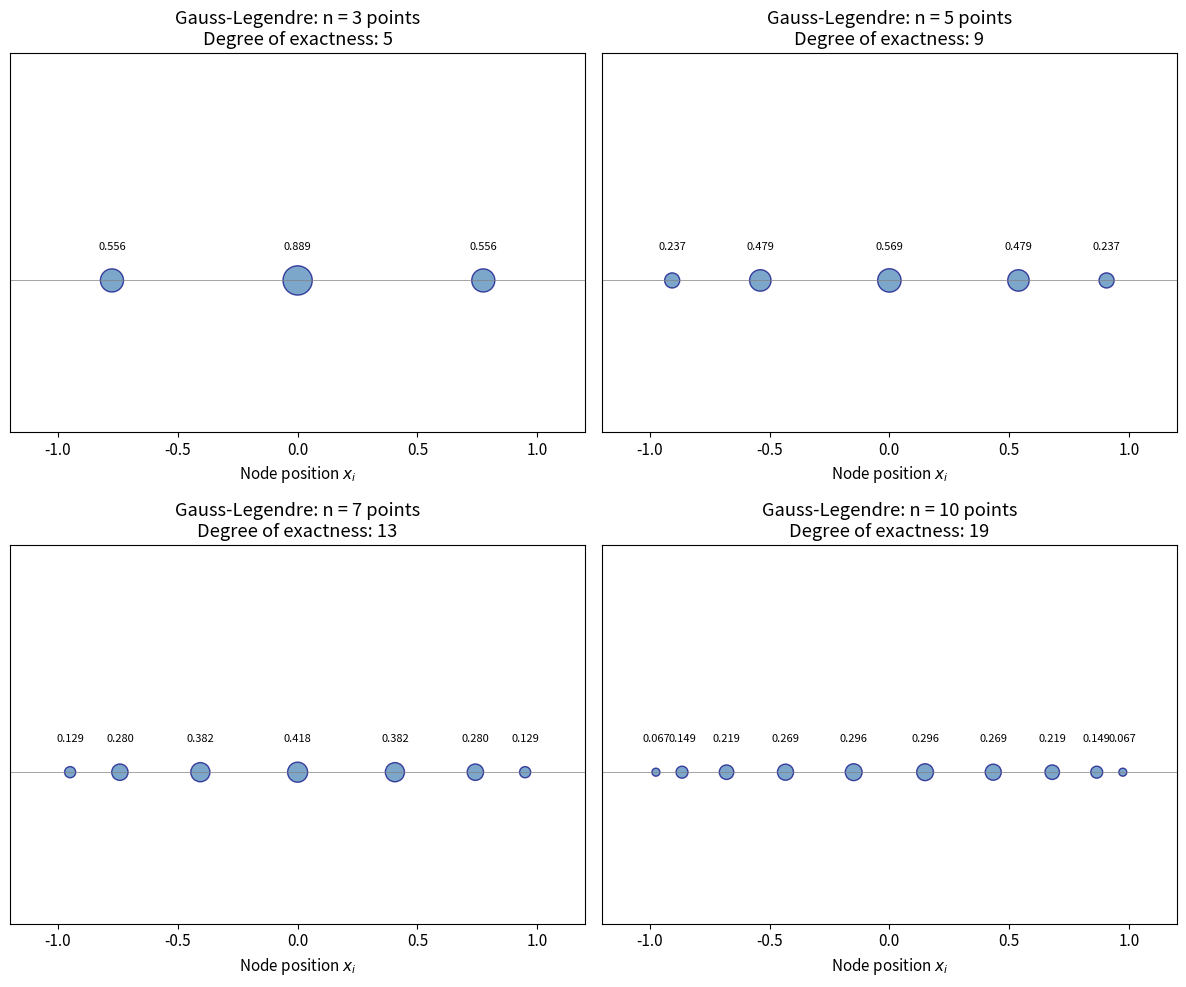
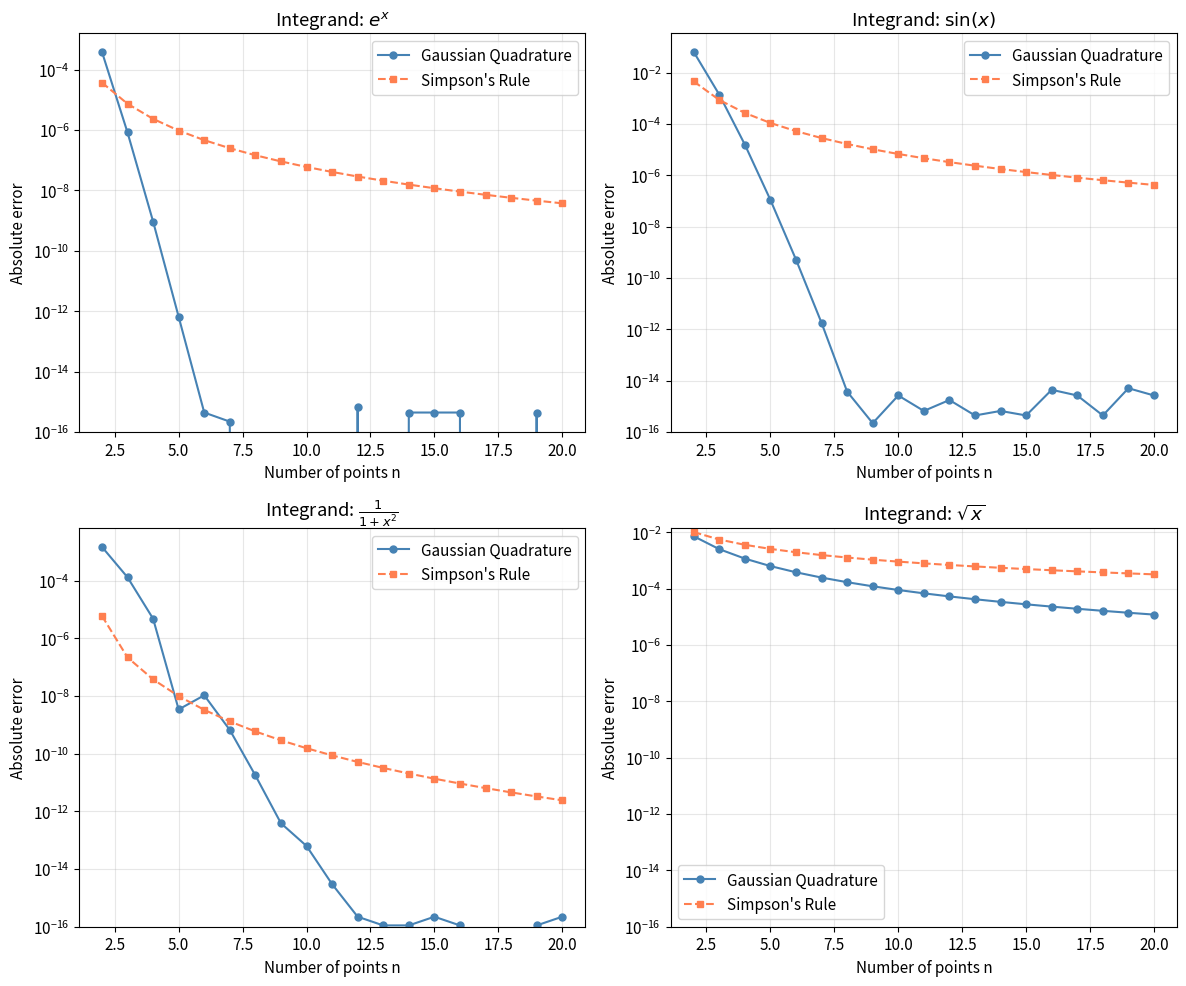

These charts were generated, in order, by the following Python code:
import numpy as np
import matplotlib.pyplot as plt
from scipy.special import roots_legendre
from scipy import integrate

# Set up plotting style
plt.rcParams['figure.figsize'] = [12, 10]
plt.rcParams['font.size'] = 11

def gauss_legendre_quadrature(f, a, b, n):
    """
    Compute the integral of f from a to b using n-point Gauss-Legendre quadrature.
    
    Parameters:
    -----------
    f : callable
        Function to integrate
    a, b : float
        Integration limits
    n : int
        Number of quadrature points
    
    Returns:
    --------
    float
        Approximate value of the integral
    """
    # Get nodes and weights for [-1, 1]
    nodes, weights = roots_legendre(n)
    
    # Transform nodes from [-1, 1] to [a, b]
    transformed_nodes = 0.5 * (b - a) * nodes + 0.5 * (a + b)
    
    # Apply quadrature formula with Jacobian factor
    integral = 0.5 * (b - a) * np.sum(weights * f(transformed_nodes))
    
    return integral


def visualize_nodes_weights(n_points):
    """
    Visualize the Gauss-Legendre nodes and weights.
    """
    nodes, weights = roots_legendre(n_points)
    return nodes, weights

# Visualize nodes and weights for different n
fig, axes = plt.subplots(2, 2, figsize=(12, 10))

n_values = [3, 5, 7, 10]

for ax, n in zip(axes.flat, n_values):
    nodes, weights = roots_legendre(n)
    
    # Plot nodes with size proportional to weights
    ax.scatter(nodes, np.zeros_like(nodes), s=weights*500, 
               c='steelblue', alpha=0.7, edgecolors='navy')
    ax.axhline(y=0, color='gray', linestyle='-', linewidth=0.5)
    
    # Add weight labels
    for xi, wi in zip(nodes, weights):
        ax.annotate(f'{wi:.3f}', (xi, 0.02), ha='center', fontsize=8)
    
    ax.set_xlim(-1.2, 1.2)
    ax.set_ylim(-0.1, 0.15)
    ax.set_xlabel('Node position $x_i$')
    ax.set_title(f'Gauss-Legendre: n = {n} points\nDegree of exactness: {2*n-1}')
    ax.set_yticks([])

plt.tight_layout()
plt.savefig('plot.png', dpi=150, bbox_inches='tight')
plt.show()

print("Nodes and weights saved to plot.png")

def simpsons_rule(f, a, b, n):
    """
    Composite Simpson's rule with n subintervals (n must be even).
    """
    if n % 2 == 1:
        n += 1
    h = (b - a) / n
    x = np.linspace(a, b, n + 1)
    y = f(x)
    
    integral = y[0] + y[-1]
    integral += 4 * np.sum(y[1:-1:2])
    integral += 2 * np.sum(y[2:-1:2])
    
    return integral * h / 3


# Test functions
test_functions = {
    r'$e^x$': (lambda x: np.exp(x), 0, 1, np.exp(1) - 1),
    r'$\sin(x)$': (lambda x: np.sin(x), 0, np.pi, 2.0),
    r'$\frac{1}{1+x^2}$': (lambda x: 1/(1+x**2), 0, 1, np.pi/4),
    r'$\sqrt{x}$': (lambda x: np.sqrt(x), 0, 1, 2/3),
}

# Compute errors
n_range = np.arange(2, 21)

fig, axes = plt.subplots(2, 2, figsize=(12, 10))

for ax, (name, (f, a, b, exact)) in zip(axes.flat, test_functions.items()):
    gauss_errors = []
    simpson_errors = []
    
    for n in n_range:
        # Gaussian quadrature error
        gauss_result = gauss_legendre_quadrature(f, a, b, n)
        gauss_errors.append(abs(gauss_result - exact))
        
        # Simpson's rule error (using 2n function evaluations for fair comparison)
        simpson_result = simpsons_rule(f, a, b, 2*n)
        simpson_errors.append(abs(simpson_result - exact))
    
    ax.semilogy(n_range, gauss_errors, 'o-', label='Gaussian Quadrature', 
                color='steelblue', markersize=5)
    ax.semilogy(n_range, simpson_errors, 's--', label="Simpson's Rule",
                color='coral', markersize=5)
    
    ax.set_xlabel('Number of points n')
    ax.set_ylabel('Absolute error')
    ax.set_title(f'Integrand: {name}')
    ax.legend()
    ax.grid(True, alpha=0.3)
    ax.set_ylim(bottom=1e-16)

plt.tight_layout()
plt.show()

def test_polynomial_exactness():
    """
    Demonstrate that n-point Gaussian quadrature is exact for polynomials
    of degree up to 2n-1.
    """
    print("Testing Polynomial Exactness Property")
    print("=" * 50)
    
    for n in [2, 3, 4, 5]:
        print(f"\n{n}-point Gaussian quadrature (exact for degree ≤ {2*n-1}):")
        
        for degree in range(1, 2*n + 2):
            # Test polynomial x^degree on [0, 1]
            f = lambda x, d=degree: x**d
            exact = 1 / (degree + 1)  # Exact integral of x^d from 0 to 1
            
            approx = gauss_legendre_quadrature(f, 0, 1, n)
            error = abs(approx - exact)
            
            status = "✓ EXACT" if error < 1e-14 else f"✗ Error: {error:.2e}"
            print(f"  Degree {degree:2d}: {status}")

test_polynomial_exactness()

# Example: Integral with oscillatory behavior
def oscillatory_integral():
    """
    Compute: ∫₀¹ sin(10πx) e^(-x) dx
    """
    f = lambda x: np.sin(10 * np.pi * x) * np.exp(-x)
    
    # Reference value from scipy
    exact, _ = integrate.quad(f, 0, 1)
    
    print("Oscillatory Integral: ∫₀¹ sin(10πx) e^(-x) dx")
    print("=" * 50)
    print(f"Reference value: {exact:.12f}\n")
    
    print("Gaussian Quadrature Convergence:")
    for n in [5, 10, 15, 20, 25, 30]:
        result = gauss_legendre_quadrature(f, 0, 1, n)
        error = abs(result - exact)
        print(f"  n = {n:2d}: {result:>15.12f}  (error: {error:.2e})")

oscillatory_integral()

# Example: Gaussian integral (probability)
def gaussian_probability():
    """
    Compute the probability P(-1 ≤ Z ≤ 1) for standard normal distribution.
    ∫_{-1}^{1} (1/√(2π)) e^(-x²/2) dx
    """
    f = lambda x: (1 / np.sqrt(2 * np.pi)) * np.exp(-x**2 / 2)
    
    # Reference: this equals erf(1/√2) ≈ 0.6826894921
    from scipy.special import erf
    exact = erf(1 / np.sqrt(2))
    
    print("\nGaussian Probability: P(-1 ≤ Z ≤ 1)")
    print("=" * 50)
    print(f"Reference value: {exact:.12f}\n")
    
    for n in [3, 5, 7, 10]:
        result = gauss_legendre_quadrature(f, -1, 1, n)
        error = abs(result - exact)
        print(f"  n = {n:2d}: {result:.12f}  (error: {error:.2e})")

gaussian_probability()